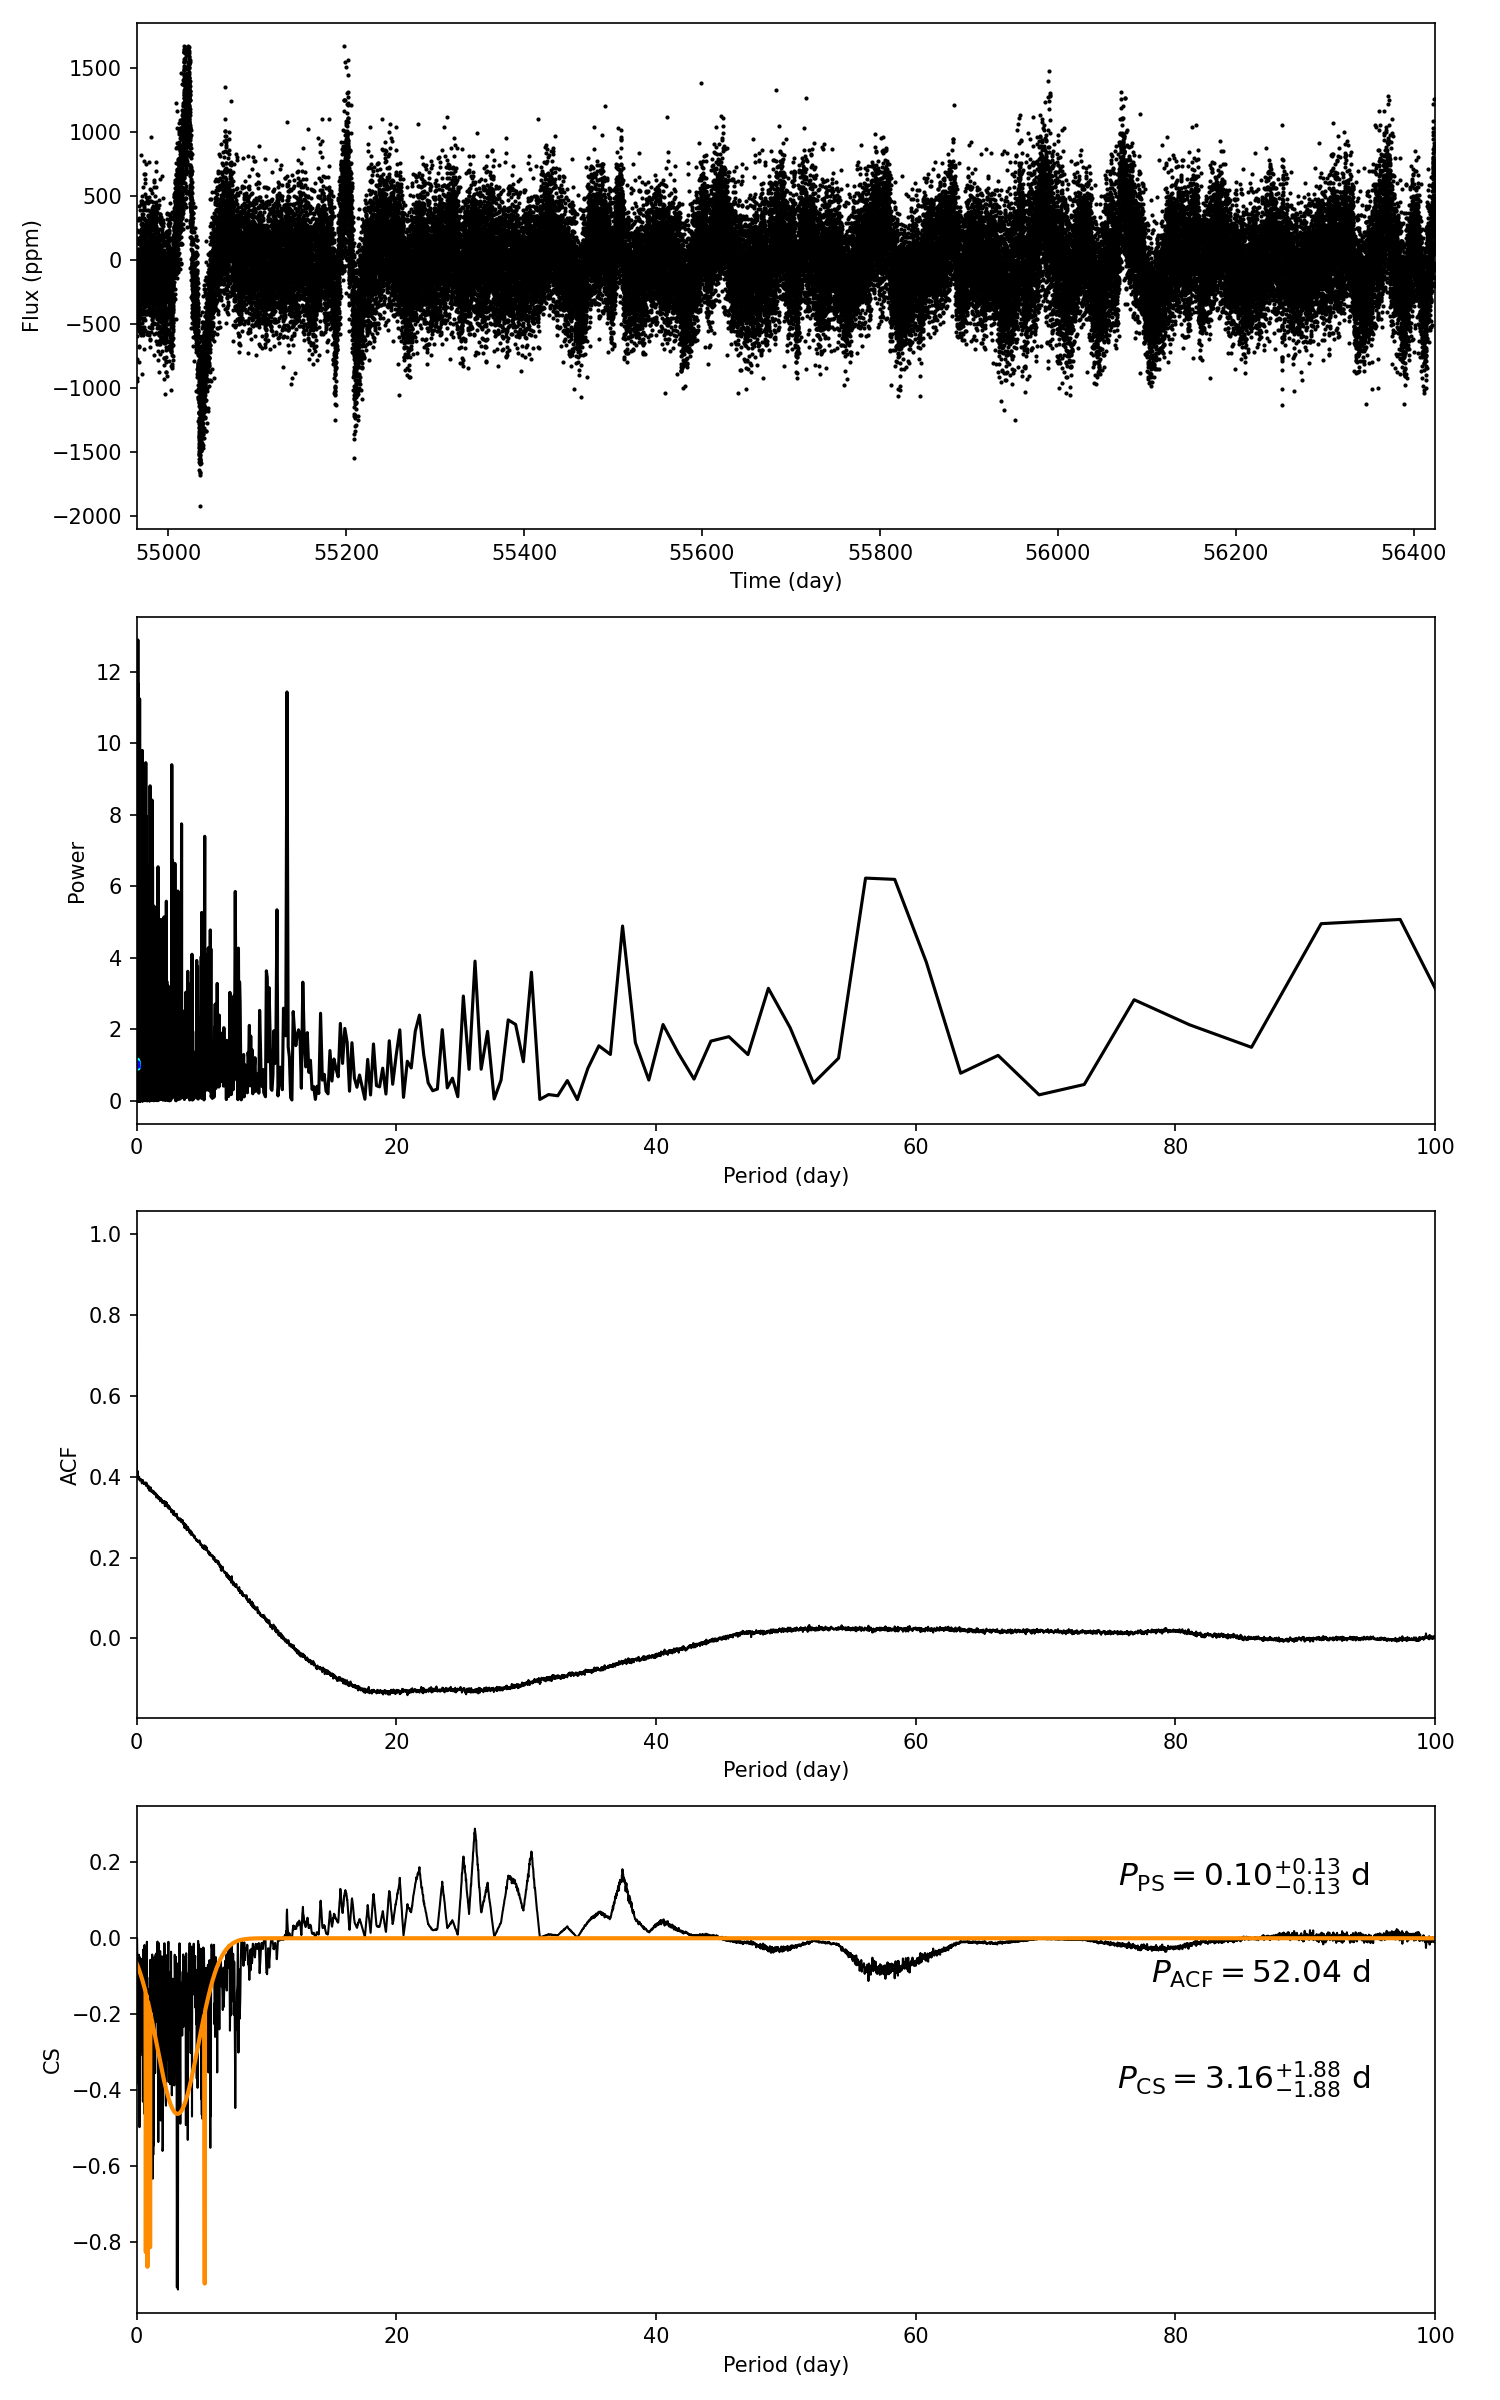

Data behind this chart, as committed beside it:
target_id, prot_ps, prot_acf, prot_cs, e_prot_ps, E_prot_ps, e_prot_acf, E_prot_acf, e_prot_cs, E_prot_cs, sph_ps, sph_acf, sph_cs, e_sph_ps, e_sph_acf, e_sph_cs, h_ps, fa_prob_ps, hacf, gacf, hcs
9755050, 0.101, 52.04, 3.156, 0.1298, 0.1298, -1.0, -1.0, 1.882, 1.882, 248.7, 328.7, 285.3, 44.86, 50.84, 51.61, 12.89, 2.527114676012278e-06, 0.07507, 0.02289, 0.2891
